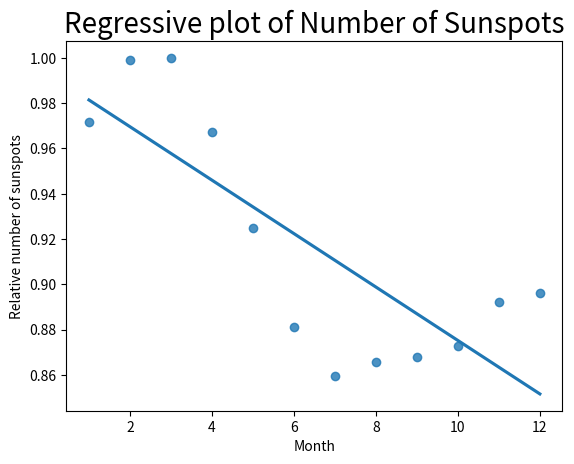

Source code (Python):
# -*- coding: utf-8 -*-
"""
Created on Sun Mar 18 17:10:06 2018

[redacted]
"""
from matplotlib import pyplot as plt
import numpy as np
import seaborn as sea
import pandas as pd
import matplotlib as mat

'''
Data From
http://www.sws.bom.gov.au/Solar/1/6
'''


sunspots= [95.5, 98.2, 98.3, 95.1, 90.9, 86.6, 84.5, 85.1, 85.3, 85.8, 87.7, 88.1]
month = [1,2,3,4,5,6,7,8,9,10,11,12]
data = pd.DataFrame({'Sunspots':np.array(sunspots)/max(sunspots), 'month':month})
sea.regplot(x= 'month', y ='Sunspots', data=data,ci=0)
plt.rc('axes', titlesize= 20, labelsize = 20)
plt.rc('xtick',labelsize = 12)
plt.rc('ytick',labelsize = 12)
plt.xlabel('Month')
plt.ylabel('Relative number of sunspots')
plt.title('Regressive plot of Number of Sunspots')